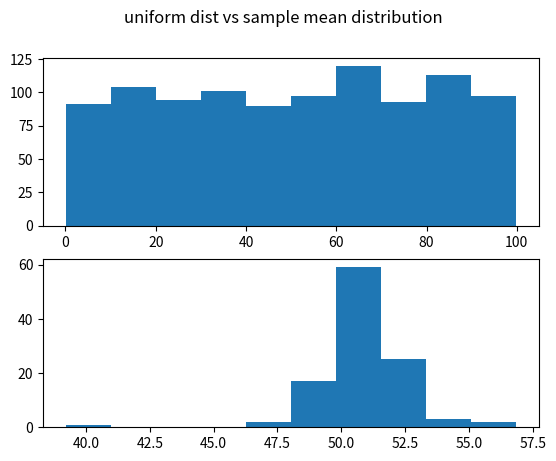
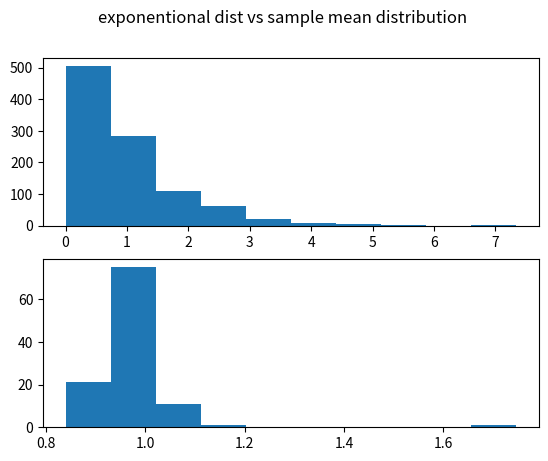
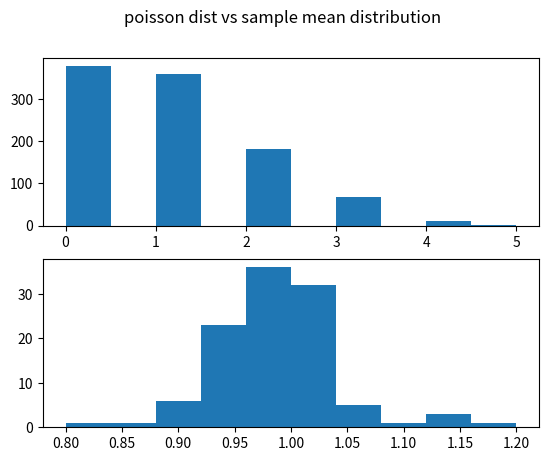

These charts were generated, in order, by the following Python code:

# want to show the central limit theorem in practice here
from random import choices

import numpy as np
import matplotlib.pyplot as plt
import pandas as pd

unif_dist = np.random.uniform(0,100,1000)

means_unif_dist = []
for i in range(10,1100 ,10):
    means_unif_dist.append(np.mean(choices(unif_dist,k=i)))
# print(means_unif_dist)
fig ,axs = plt.subplots(2,1)
fig.suptitle('uniform dist vs sample mean distribution')
axs[0].hist(unif_dist)
axs[1].hist(means_unif_dist)
plt.show()


exp_dist = np.random.exponential(size= 1000)
means_exp_dist = []
for i in range(10,1100 ,10):
    means_exp_dist.append(np.mean(choices(exp_dist,k=i)))

fig ,axs = plt.subplots(2,1)
fig.suptitle('exponentional dist vs sample mean distribution')
axs[0].hist(exp_dist)
axs[1].hist(means_exp_dist)
plt.show()



pois_dist = np.random.poisson(size=1000)
means_pois_dist = []
for i in range(10,1100 ,10):
    means_pois_dist.append(np.mean(choices(pois_dist,k=i)))

fig ,axs = plt.subplots(2,1)
fig.suptitle('poisson dist vs sample mean distribution')
axs[0].hist(pois_dist)
axs[1].hist(means_pois_dist)
plt.show()